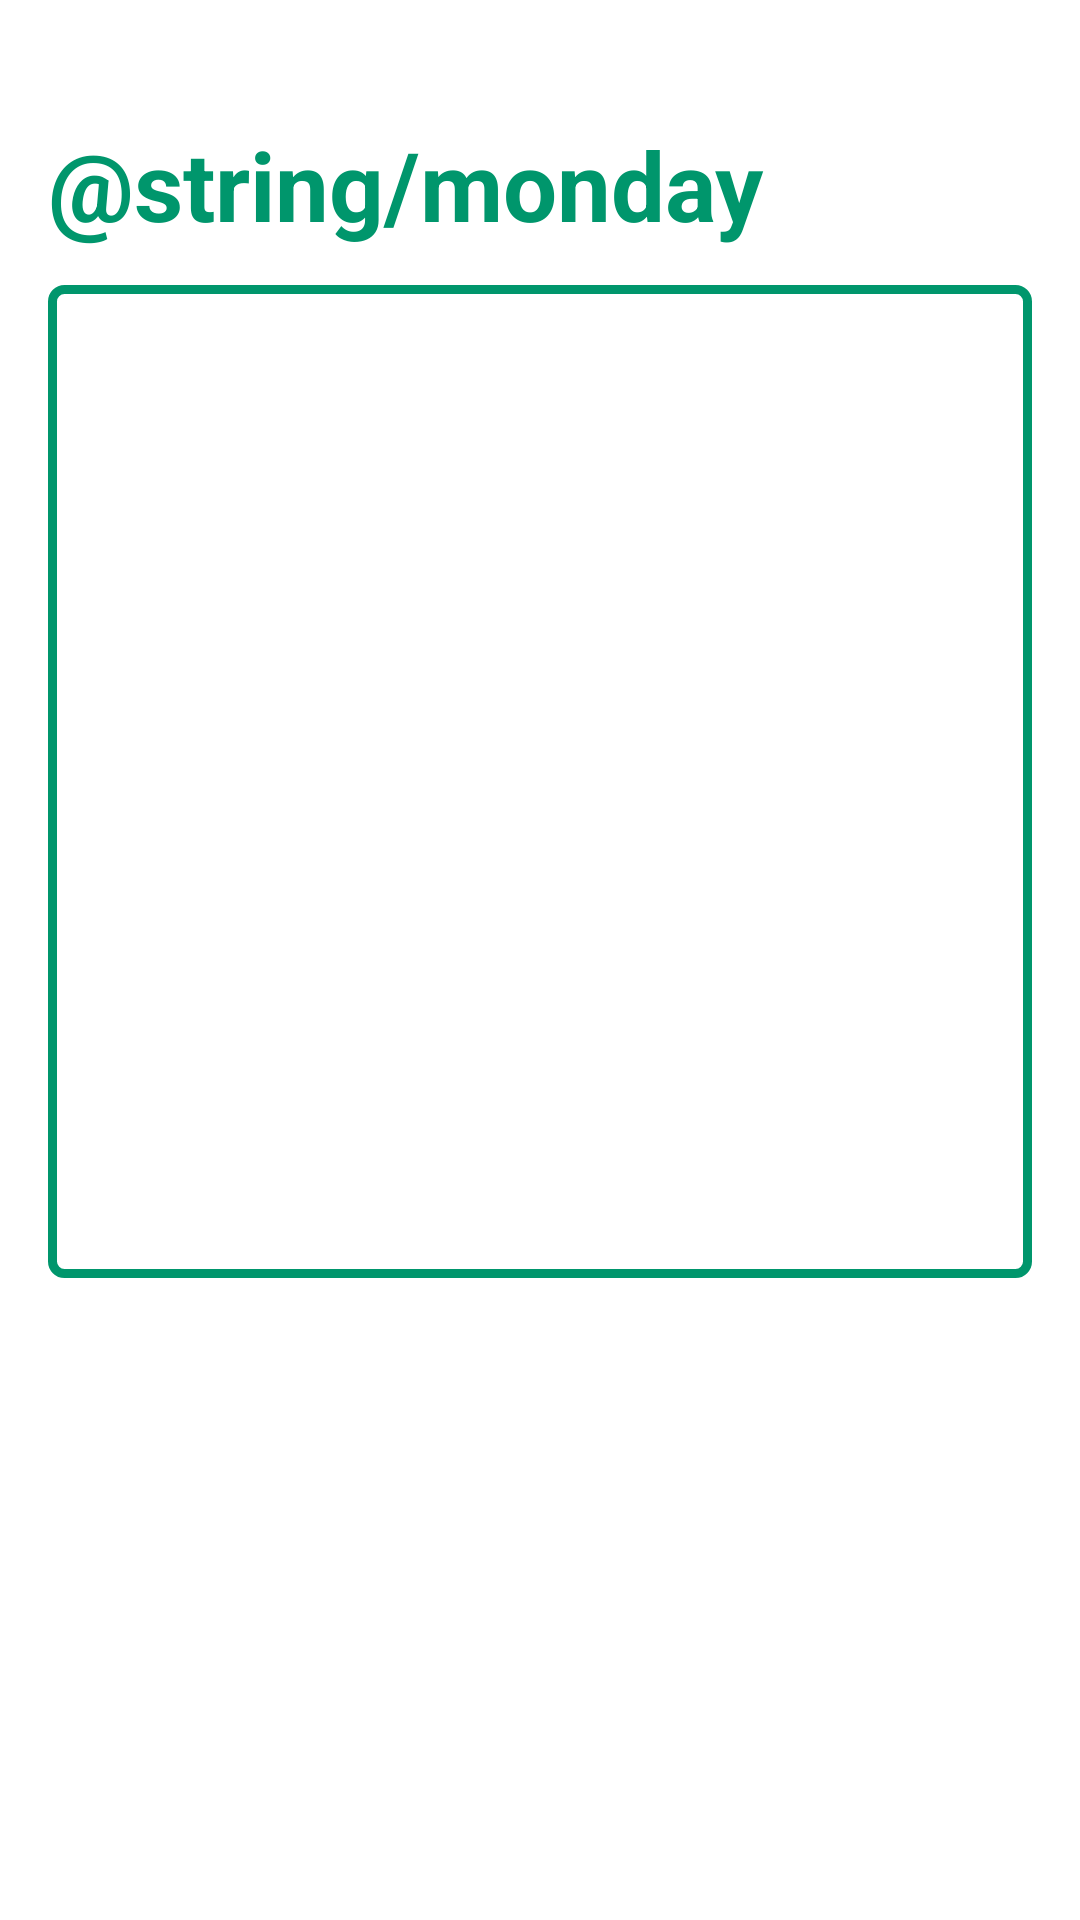

Write the Android layout XML for this screen, with the resource values it uses.
<!-- AndroidManifest.xml: application theme Theme.LessonTime -->
<!-- res/layout/view_day.xml -->
<?xml version="1.0" encoding="utf-8"?>
<androidx.appcompat.widget.LinearLayoutCompat xmlns:android="http://schemas.android.com/apk/res/android"
    android:layout_width="match_parent"
    android:layout_height="wrap_content"
    android:background="@color/screenBackgroundColor"
    android:orientation="vertical"
    android:padding="16dp">

    <androidx.appcompat.widget.AppCompatTextView
        android:id="@+id/dayTitle"
        android:layout_width="wrap_content"
        android:layout_height="wrap_content"
        android:layout_marginTop="24dp"
        android:layout_marginBottom="4dp"
        android:text="@string/monday"
        android:textColor="@color/green"
        android:textSize="32dp"
        android:textStyle="bold" />

    <androidx.appcompat.widget.LinearLayoutCompat
        style="@style/LessonBox"
        android:layout_width="match_parent"
        android:layout_height="wrap_content">

        <androidx.appcompat.widget.AppCompatTextView
            android:id="@+id/lessonText1"
            style="@style/LessonText"
            android:text="" />

        <androidx.appcompat.widget.AppCompatTextView
            android:id="@+id/lessonText2"
            style="@style/LessonText"
            android:text="" />


        <androidx.appcompat.widget.AppCompatTextView
            android:id="@+id/lessonText3"
            style="@style/LessonText"
            android:text="" />

        <androidx.appcompat.widget.AppCompatTextView
            android:id="@+id/lessonText4"
            style="@style/LessonText"
            android:text="" />

        <androidx.appcompat.widget.AppCompatTextView
            android:id="@+id/lessonText5"
            style="@style/LessonText"
            android:text="" />

        <androidx.appcompat.widget.AppCompatTextView
            android:id="@+id/lessonText6"
            style="@style/LessonText"
            android:text="" />

        <androidx.appcompat.widget.AppCompatTextView
            android:id="@+id/lessonText7"
            style="@style/LessonText"
            android:text="" />

        <androidx.appcompat.widget.AppCompatTextView
            android:id="@+id/lessonText8"
            style="@style/LessonText"
            android:text="" />

        <androidx.appcompat.widget.AppCompatTextView
            android:id="@+id/lessonText9"
            style="@style/LessonText"
            android:text="" />
    </androidx.appcompat.widget.LinearLayoutCompat>
</androidx.appcompat.widget.LinearLayoutCompat>
<!-- resources referenced by this layout -->
<resources>
  <color name="green">#00966C</color>
  <color name="screenBackgroundColor">#FFFFFF</color>
  <string name="monday">Понедельник</string>
  <style name="LessonBox">
          <item name="android:layout_width">match_parent</item>
          <item name="android:layout_height">wrap_content</item>
          <item name="android:background">@drawable/lesson_box_background</item>
          <item name="android:padding">8dp</item>
          <item name="android:orientation">vertical</item>
          <item name="android:layout_marginTop">8dp</item>
          <item name="android:layout_marginBottom">16dp</item>
      </style>
  <style name="LessonText">
          <item name="android:layout_width">wrap_content</item>
          <item name="android:layout_height">wrap_content</item>
          <item name="android:textSize">20sp</item> 
          <item name="android:textStyle">bold</item> 
          <item name="android:layout_marginBottom">8dp</item> 
          <item name="android:shadowColor">@android:color/darker_gray</item> 
          <item name="android:shadowRadius">1.5</item> 
          <item name="android:shadowDx">0</item> 
          <item name="android:shadowDy">1</item> 
      </style>
  <style name="Theme.LessonTime" parent="Base.Theme.LessonTime" />
  <!-- drawable lesson_box_background (drawable) -->
  <?xml version="1.0" encoding="utf-8"?>
  <shape xmlns:android="http://schemas.android.com/apk/res/android"
      android:shape="rectangle">
  
      <solid android:color="#FFFFFF" /> 
      <stroke
          android:width="3dp"
          android:color="@color/green" /> 
      <corners android:radius="4dp"/> 
  </shape>
  <style name="Base.Theme.LessonTime" parent="Theme.Material3.DayNight.NoActionBar">
          
          
      </style>
</resources>
